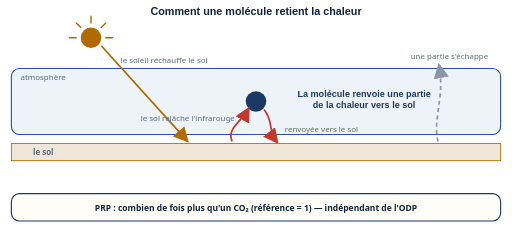
t = 0.00 s
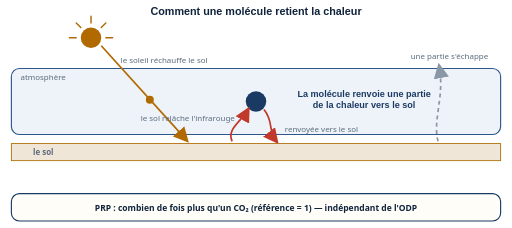
t = 1.67 s
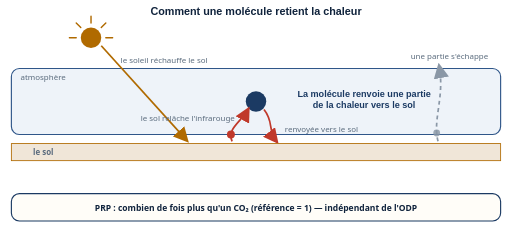
t = 3.33 s
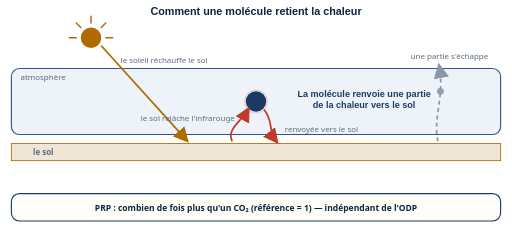
t = 5.00 s
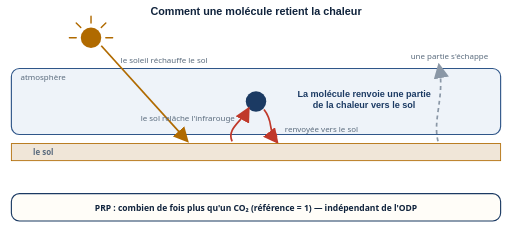
t = 6.67 s
t = 8.33 s: frame unchanged from t = 0.00 s, image omitted

The animated SVG that drew these frames (rendered in a browser with its animation timeline set to each time). Animation: 10 SMIL elements (animate=6,animateMotion=4); frames cover the first 8.33 s, repeats indefinitely.

<svg xmlns="http://www.w3.org/2000/svg" viewBox="0 0 900 400" role="img"
     aria-labelledby="t-mp" aria-describedby="d-mp" font-family="Calibri, 'Segoe UI', sans-serif">
  <title id="t-mp">Le mécanisme du PRP : une molécule retient plus ou moins la chaleur</title>
  <desc id="d-mp">Le soleil en haut envoie des rayons qui traversent l'atmosphère et réchauffent le
    sol, dessiné en bas. Le sol relâche de la chaleur infrarouge vers le haut : une ondulation
    rouge monte, rencontre la molécule de fluide au centre de l'atmosphère, et une partie repart
    vers le sol — flèche rouge pleine, « renvoyée vers le sol » — tandis qu'une autre partie,
    en gris tireté, s'échappe vers le haut. Une bande en bas rappelle l'échelle du PRP : combien
    de fois plus qu'un CO2 fixé à 1, indépendamment de l'ODP. L'animation fait circuler la
    chaleur ; l'image fixe montre déjà le trajet complet.</desc>
  <style>
    .ttl { font-family:'Trebuchet MS',Calibri,sans-serif; font-weight:bold; font-size:19px; fill:#10233c; }
    .qui { font-family:'Trebuchet MS',Calibri,sans-serif; font-weight:bold; font-size:16px; fill:#1b3a63; }
    .lbl { font-size:15px; fill:#10233c; }
    .cap { font-size:14px; fill:#5a6b7d; }
    .band{ font-size:15px; fill:#10233c; }
  </style>

  <defs>
    <marker id="pr" markerWidth="9" markerHeight="9" refX="7" refY="4.5" orient="auto">
      <path d="M0,0 L9,4.5 L0,9 Z" fill="#c0392b"/>
    </marker>
    <marker id="pg" markerWidth="9" markerHeight="9" refX="7" refY="4.5" orient="auto">
      <path d="M0,0 L9,4.5 L0,9 Z" fill="#8a97a6"/>
    </marker>
    <marker id="ps" markerWidth="9" markerHeight="9" refX="7" refY="4.5" orient="auto">
      <path d="M0,0 L9,4.5 L0,9 Z" fill="#b06a00"/>
    </marker>
  </defs>

  <text class="ttl" x="450" y="26" text-anchor="middle">Comment une molécule retient la chaleur</text>

  <!-- atmosphère -->
  <rect x="20" y="120" width="860" height="116" rx="14" fill="#eef3f9" stroke="#2f5689" stroke-width="2"/>
  <text class="cap" x="36" y="140">atmosphère</text>

  <!-- soleil et rayons vers le sol -->
  <circle cx="160" cy="66" r="18" fill="#b06a00"/>
  <path d="M160,66 m-26,0 h-12 M160,66 m26,0 h12 M160,66 m0,-26 v-12 M160,40 m-18,8 l-8,-8 M160,40 m18,8 l8,-8" stroke="#b06a00" stroke-width="2.5" stroke-linecap="round"/>
  <path d="M178,80 L328,246" stroke="#b06a00" stroke-width="3" marker-end="url(#ps)"/>
  <text class="cap" x="212" y="110">le soleil réchauffe le sol</text>

  <!-- photon mobile le long du rayon (décor animé : invisible à l'arrêt) -->
  <circle r="7" fill="#b06a00" opacity="0">
    <animateMotion path="M178,80 L322,240" keyPoints="0;0;1;1" keyTimes="0;0.05;0.20;1" calcMode="linear" dur="12s" repeatCount="indefinite"/>
    <animate attributeName="opacity" values="0;0;1;1;0;0" keyTimes="0;0.05;0.07;0.18;0.21;1" dur="12s" repeatCount="indefinite"/>
  </circle>

  <!-- molécule au centre -->
  <circle cx="450" cy="178" r="18" fill="#1b3a63"/>
  <circle cx="450" cy="178" r="18" fill="none" stroke="#c0392b" stroke-width="2" opacity="0">
    <animate attributeName="r" values="18;18;30;30" keyTimes="0;0.40;0.50;1" dur="12s" repeatCount="indefinite"/>
    <animate attributeName="opacity" values="0;0;0.6;0;0" keyTimes="0;0.40;0.45;0.52;1" dur="12s" repeatCount="indefinite"/>
  </circle>
  <text class="qui" x="640" y="170" text-anchor="middle">La molécule renvoie une partie</text>
  <text class="qui" x="640" y="190" text-anchor="middle">de la chaleur vers le sol</text>

  <!-- chaleur infrarouge : montée depuis le sol, renvoi vers le sol, échappée -->
  <path id="c-monte" d="M408,248 C398,226 424,214 436,192" stroke="#c0392b" stroke-width="3" fill="none" marker-end="url(#pr)"/>
  <text class="cap" x="330" y="212" text-anchor="middle" fill="#c0392b">le sol relâche l'infrarouge</text>
  <path id="c-retour" d="M464,192 C482,214 470,228 486,248" stroke="#c0392b" stroke-width="3" fill="none" marker-end="url(#pr)"/>
  <text class="cap" x="565" y="232" text-anchor="middle" fill="#c0392b">renvoyée vers le sol</text>
  <path id="c-echappe" d="M770,248 C760,210 782,170 772,116" stroke="#8a97a6" stroke-width="3" stroke-dasharray="7 6" fill="none" marker-end="url(#pg)"/>
  <text class="cap" x="790" y="104" text-anchor="middle" fill="#5a6b7d">une partie s'échappe</text>

  <!-- billes de chaleur mobiles (décor animé : invisibles à l'arrêt) -->
  <circle r="7" fill="#c0392b" opacity="0">
    <animateMotion path="M408,248 C398,226 424,214 436,192" keyPoints="0;0;1;1" keyTimes="0;0.25;0.40;1" calcMode="linear" dur="12s" repeatCount="indefinite"/>
    <animate attributeName="opacity" values="0;0;1;1;0;0" keyTimes="0;0.25;0.27;0.38;0.41;1" dur="12s" repeatCount="indefinite"/>
  </circle>
  <circle r="7" fill="#c0392b" opacity="0">
    <animateMotion path="M464,192 C482,214 470,228 486,248" keyPoints="0;0;1;1" keyTimes="0;0.44;0.58;1" calcMode="linear" dur="12s" repeatCount="indefinite"/>
    <animate attributeName="opacity" values="0;0;1;1;0;0" keyTimes="0;0.44;0.46;0.56;0.59;1" dur="12s" repeatCount="indefinite"/>
  </circle>
  <circle r="6" fill="#8a97a6" opacity="0">
    <animateMotion path="M770,248 C760,210 782,170 772,116" keyPoints="0;0;1;1" keyTimes="0;0.25;0.50;1" calcMode="linear" dur="12s" repeatCount="indefinite"/>
    <animate attributeName="opacity" values="0;0;0.9;0.9;0;0" keyTimes="0;0.25;0.28;0.46;0.51;1" dur="12s" repeatCount="indefinite"/>
  </circle>

  <!-- le sol -->
  <rect x="20" y="252" width="860" height="30" fill="#f0e6d8" stroke="#b06a00" stroke-width="1.5"/>
  <text class="cap" x="58" y="272" fill="#8a5a00" font-weight="bold">le sol</text>

  <!-- échelle -->
  <rect x="20" y="340" width="860" height="48" rx="14" fill="#fffdf8" stroke="#1b3a63" stroke-width="2"/>
  <text class="band" x="450" y="370" text-anchor="middle" font-weight="bold">PRP : combien de fois plus qu'un CO₂ (référence = 1) — indépendant de l'ODP</text>
</svg>
